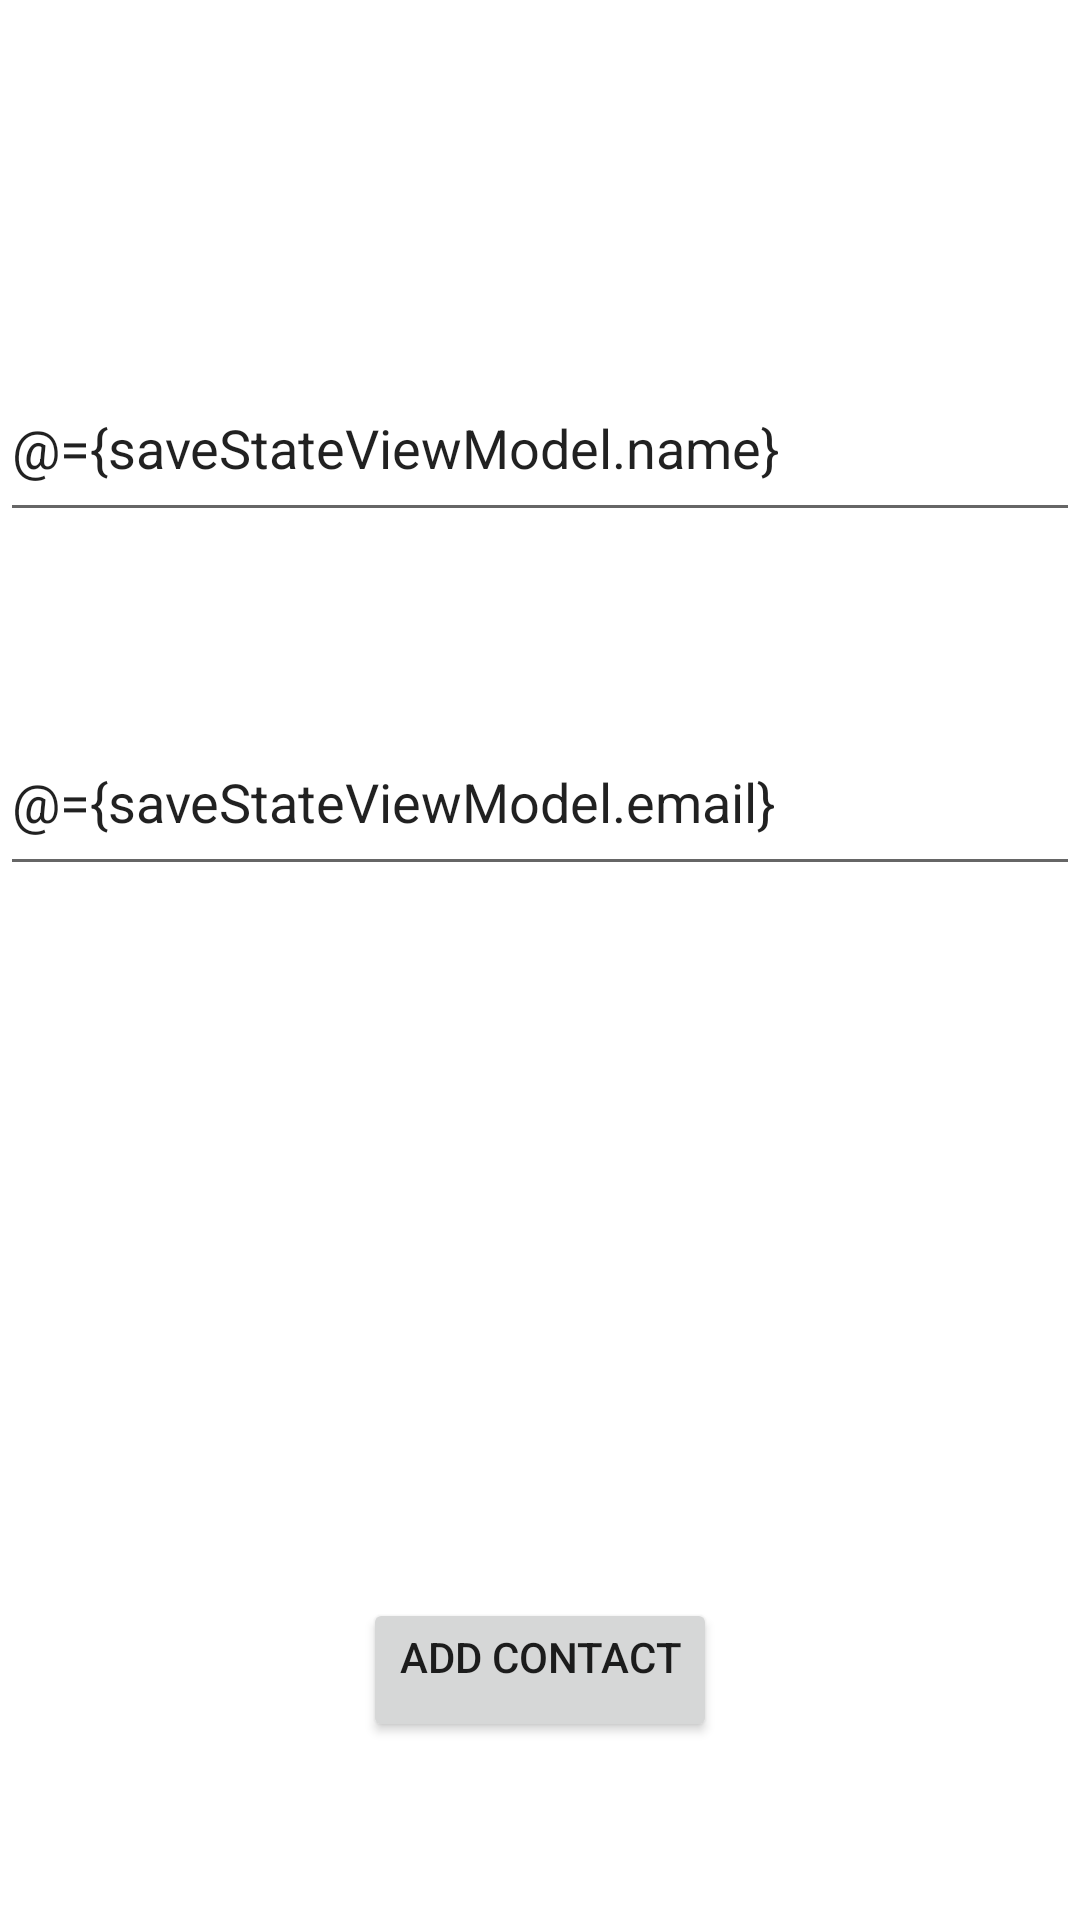

Android layout source for this screen:
<!-- AndroidManifest.xml: application theme Theme.MyMVVMROOMDBContact -->
<!-- res/layout/activity_add_new_contact.xml -->
<?xml version="1.0" encoding="utf-8"?>
<layout xmlns:android="http://schemas.android.com/apk/res/android"
    xmlns:tools="http://schemas.android.com/tools">

    <data>

        <variable
            name="saveStateViewModel"
            type="il.example.mymvvmroomdbcontact.viewmodels.SavedStateViewModel" />
    </data>

    <LinearLayout
        android:id="@+id/main"
        android:layout_width="match_parent"
        android:layout_height="match_parent"
        android:orientation="vertical"
        tools:context=".views.AddNewContactActivity">

        <Space
            android:layout_width="match_parent"
            android:layout_height="wrap_content"
            android:layout_weight="2" />

        <EditText
            android:id="@+id/edtxtName"
            android:layout_width="match_parent"
            android:layout_height="0dp"
            android:layout_weight="1"
            android:lines="1"
            android:text="@={saveStateViewModel.name}" />

        <Space
            android:layout_width="match_parent"
            android:layout_height="wrap_content"
            android:layout_weight="1" />

        <EditText
            android:id="@+id/edtxtEmail"
            android:layout_width="match_parent"
            android:layout_height="0dp"
            android:layout_weight="1"
            android:lines="1"
            android:text="@={saveStateViewModel.email}" />

        <Space
            android:layout_width="match_parent"
            android:layout_height="wrap_content"
            android:layout_weight="4" />

        <Button
            android:id="@+id/btnSave"
            android:layout_width="wrap_content"
            android:layout_height="wrap_content"
            android:layout_gravity="center_horizontal"
            android:gravity="center_horizontal"
            android:text="add Contact" />

        <Space
            android:layout_width="match_parent"
            android:layout_height="wrap_content"
            android:layout_weight="1" />


    </LinearLayout>
</layout>
<!-- resources referenced by this layout -->
<resources>
  <style name="Theme.MyMVVMROOMDBContact" parent="Theme.MaterialComponents.DayNight.DarkActionBar">
          
          <item name="colorPrimary">@color/purple_500</item>
          <item name="colorPrimaryVariant">@color/purple_700</item>
          <item name="colorOnPrimary">@color/white</item>
          
          <item name="colorSecondary">@color/teal_200</item>
          <item name="colorSecondaryVariant">@color/teal_700</item>
          <item name="colorOnSecondary">@color/black</item>
          
          <item name="android:statusBarColor">?attr/colorPrimaryVariant</item>
          
      </style>
  <!-- not gathered from this repository: default colours our renderer supplied (Android Studio template values) -->
  <color name="purple_500">#FF6200EE</color>
  <color name="purple_700">#FF3700B3</color>
  <color name="teal_200">#FF03DAC5</color>
  <color name="teal_700">#FF018786</color>
  <color name="black">#FF000000</color>
  <color name="white">#FFFFFFFF</color>
</resources>
